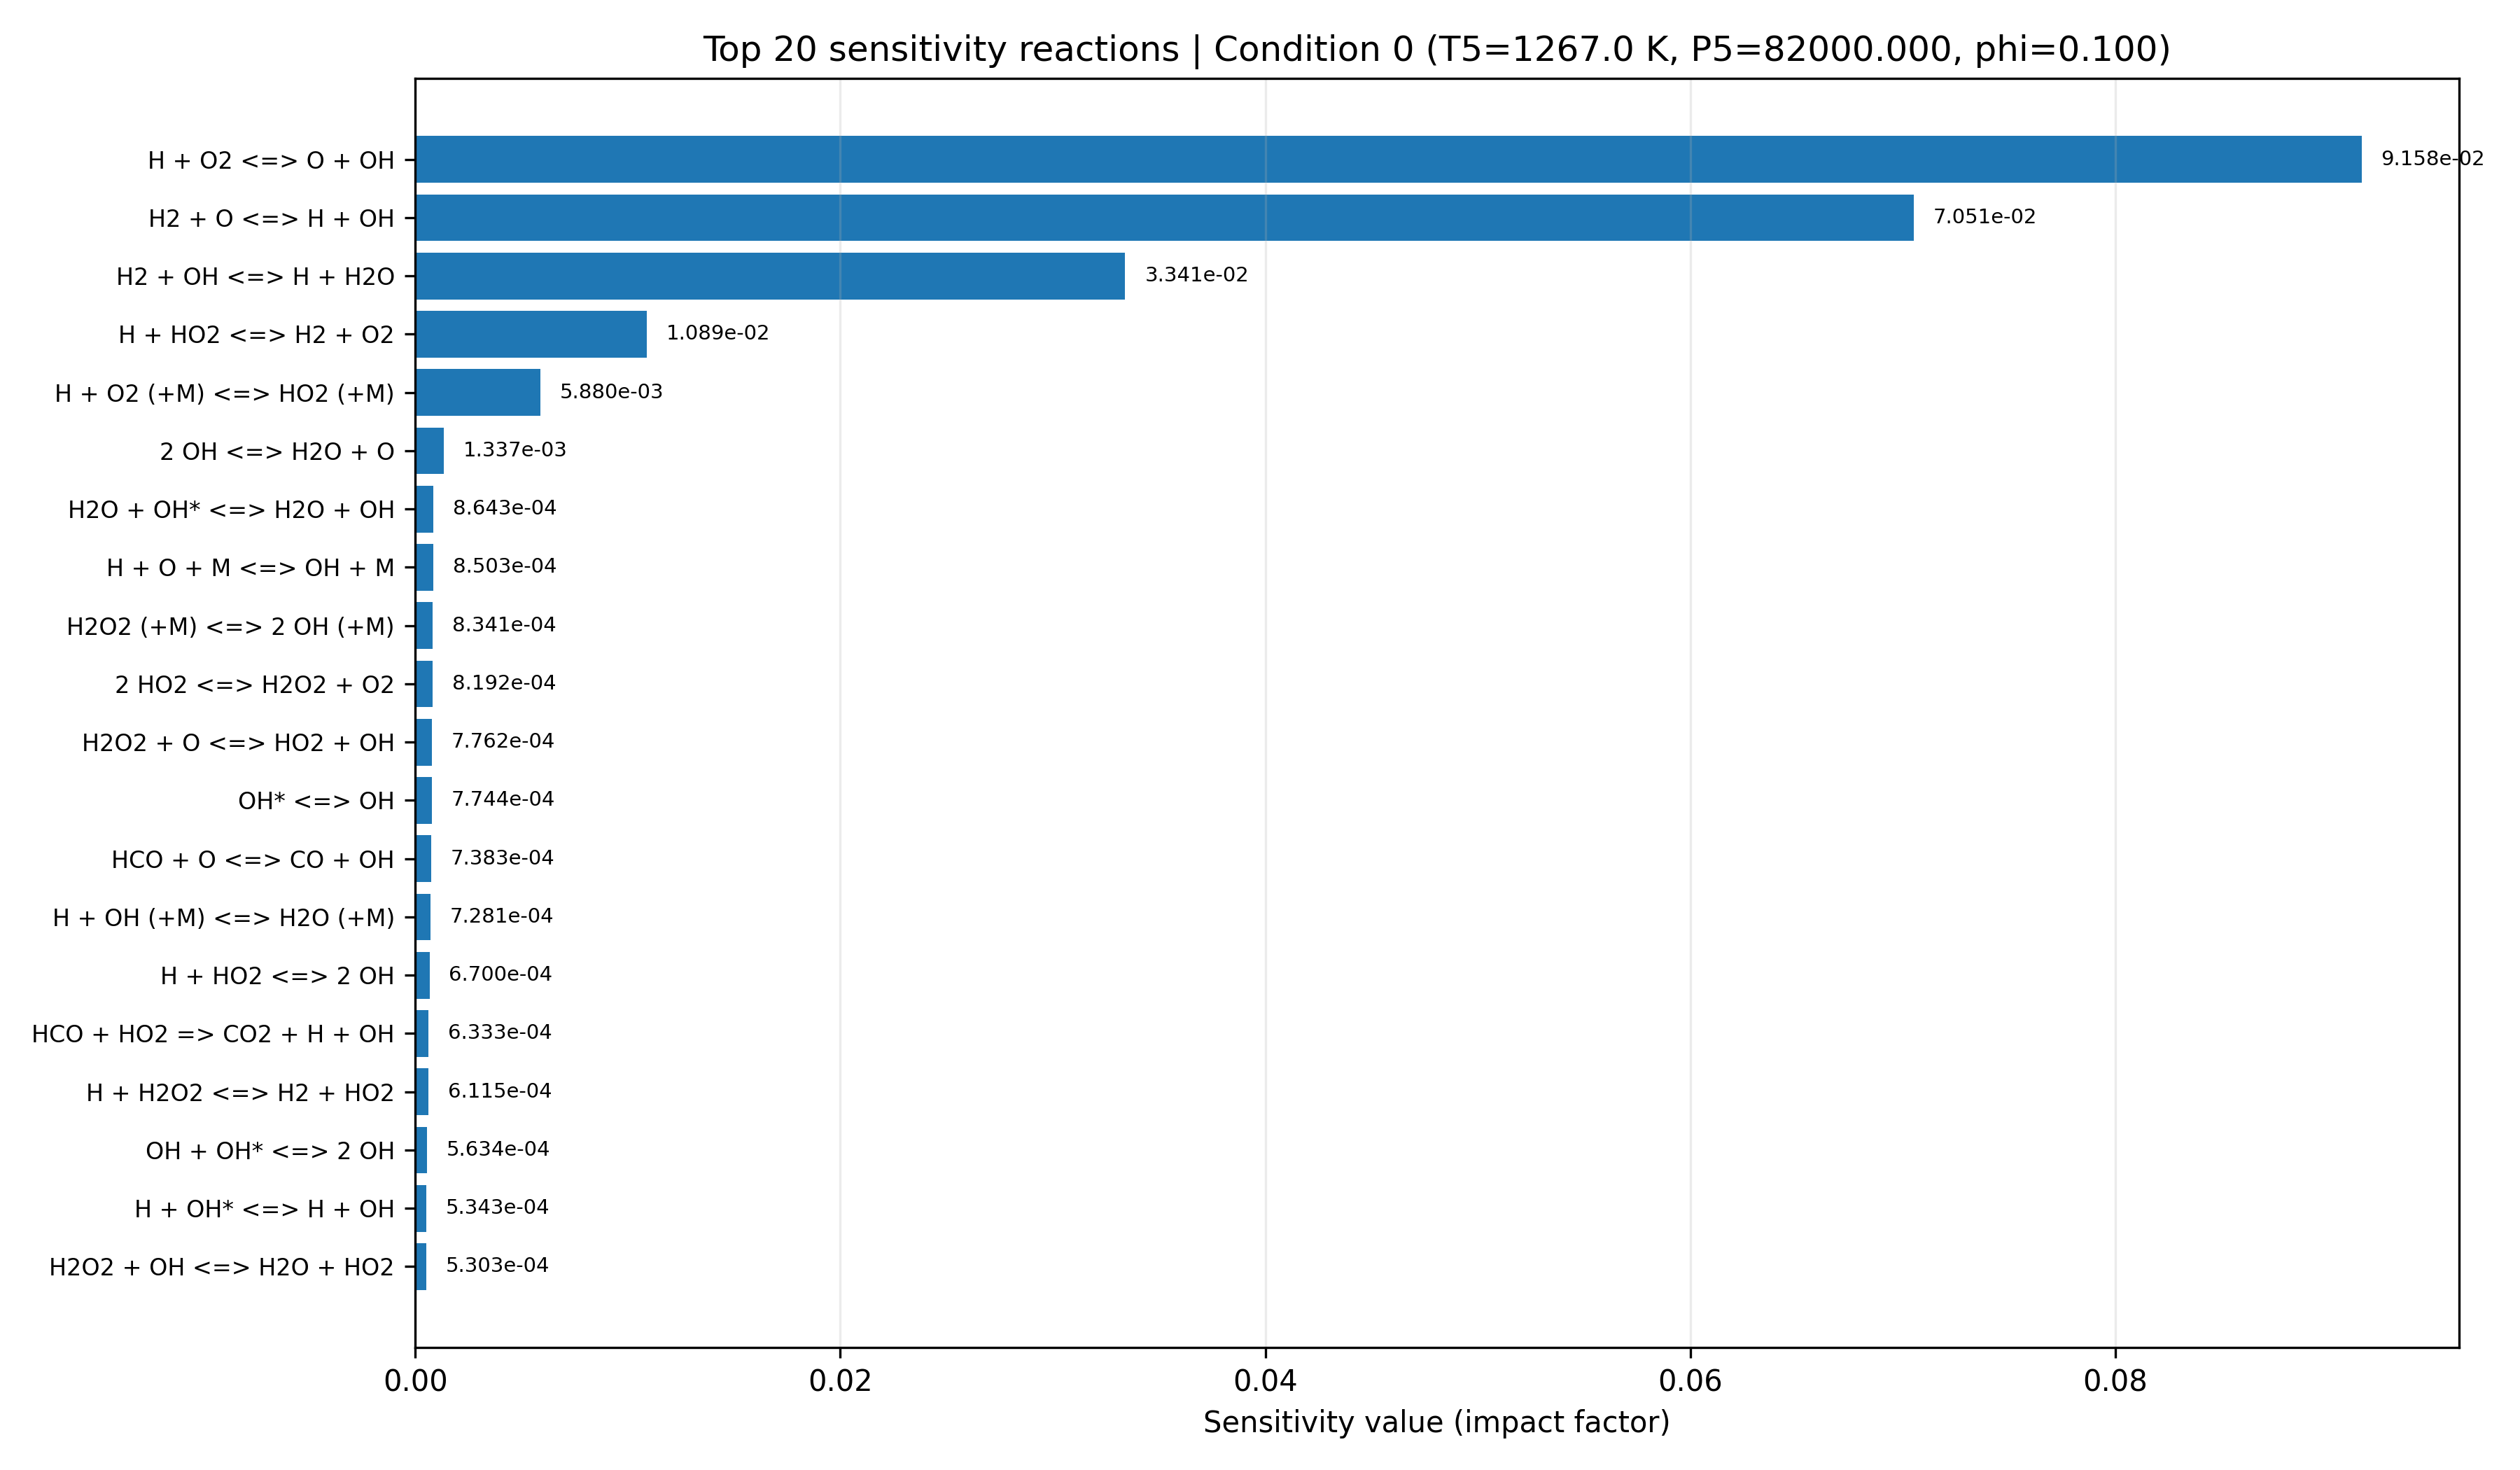

The file beside this chart, header and first rows:
equation, if, low_impact, rank
H + O2 <=> O + OH, 0.09158, False, 1
H2 + O <=> H + OH, 0.07051, False, 2
H2 + OH <=> H + H2O, 0.03341, False, 3
H + HO2 <=> H2 + O2, 0.01089, False, 4
H + O2 (+M) <=> HO2 (+M), 0.00588, True, 5
2 OH <=> H2O + O, 0.001337, True, 6
H2O + OH* <=> H2O + OH, 0.0008643, True, 7
H + O + M <=> OH + M, 0.0008503, True, 8
H2O2 (+M) <=> 2 OH (+M), 0.0008341, True, 9
2 HO2 <=> H2O2 + O2, 0.0008192, True, 10
H2O2 + O <=> HO2 + OH, 0.0007762, True, 11
OH* <=> OH, 0.0007744, True, 12
HCO + O <=> CO + OH, 0.0007383, True, 13
H + OH (+M) <=> H2O (+M), 0.0007281, True, 14
H + HO2 <=> 2 OH, 0.00067, True, 15
HCO + HO2 => CO2 + H + OH, 0.0006333, True, 16
H + H2O2 <=> H2 + HO2, 0.0006115, True, 17
OH + OH* <=> 2 OH, 0.0005634, True, 18
H + OH* <=> H + OH, 0.0005343, True, 19
H2O2 + OH <=> H2O + HO2, 0.0005303, True, 20
AR + OH* <=> AR + OH, 0.0005263, True, 21
H2 + OH* <=> H2 + OH, 0.0004771, True, 22
CO + O2 <=> CO2 + O, 0.0004286, True, 23
2 HCO => 2 CO + H2, 0.0004243, True, 24
HCO + O <=> CO2 + H, 0.0004062, True, 25
HCO + OH <=> CO + H2O, 0.0003931, True, 26
HCO + M <=> CO + H + M, 0.0003771, True, 27
CO + O (+M) <=> CO2 (+M), 0.0003495, True, 28
HO2 + O <=> O2 + OH, 0.0003216, True, 29
CO + HO2 <=> CO2 + OH, 0.0003179, True, 30
C + O2 <=> CO + O, 0.0003142, True, 31
2 H + M <=> H2 + M, 0.0002969, True, 32
C + OH <=> CO + H, 0.0002696, True, 33
2 O + M <=> O2 + M, 0.0002546, True, 34
H + HCO <=> CO + H2, 0.0002041, True, 35
N2 + OH* <=> N2 + OH, 0.0001029, True, 36
O2 + OH* <=> O2 + OH, 8.6138374552717e-05, True, 37
CO + OH <=> CO2 + H, 7.059616415397519e-05, True, 38
HCO + O2 <=> CO + HO2, 6.948224518473129e-05, True, 39
H + H2O2 <=> H2O + OH, 5.220476148300445e-05, True, 40
HO2 + OH <=> H2O + O2, 4.71650623019936e-09, True, 41
